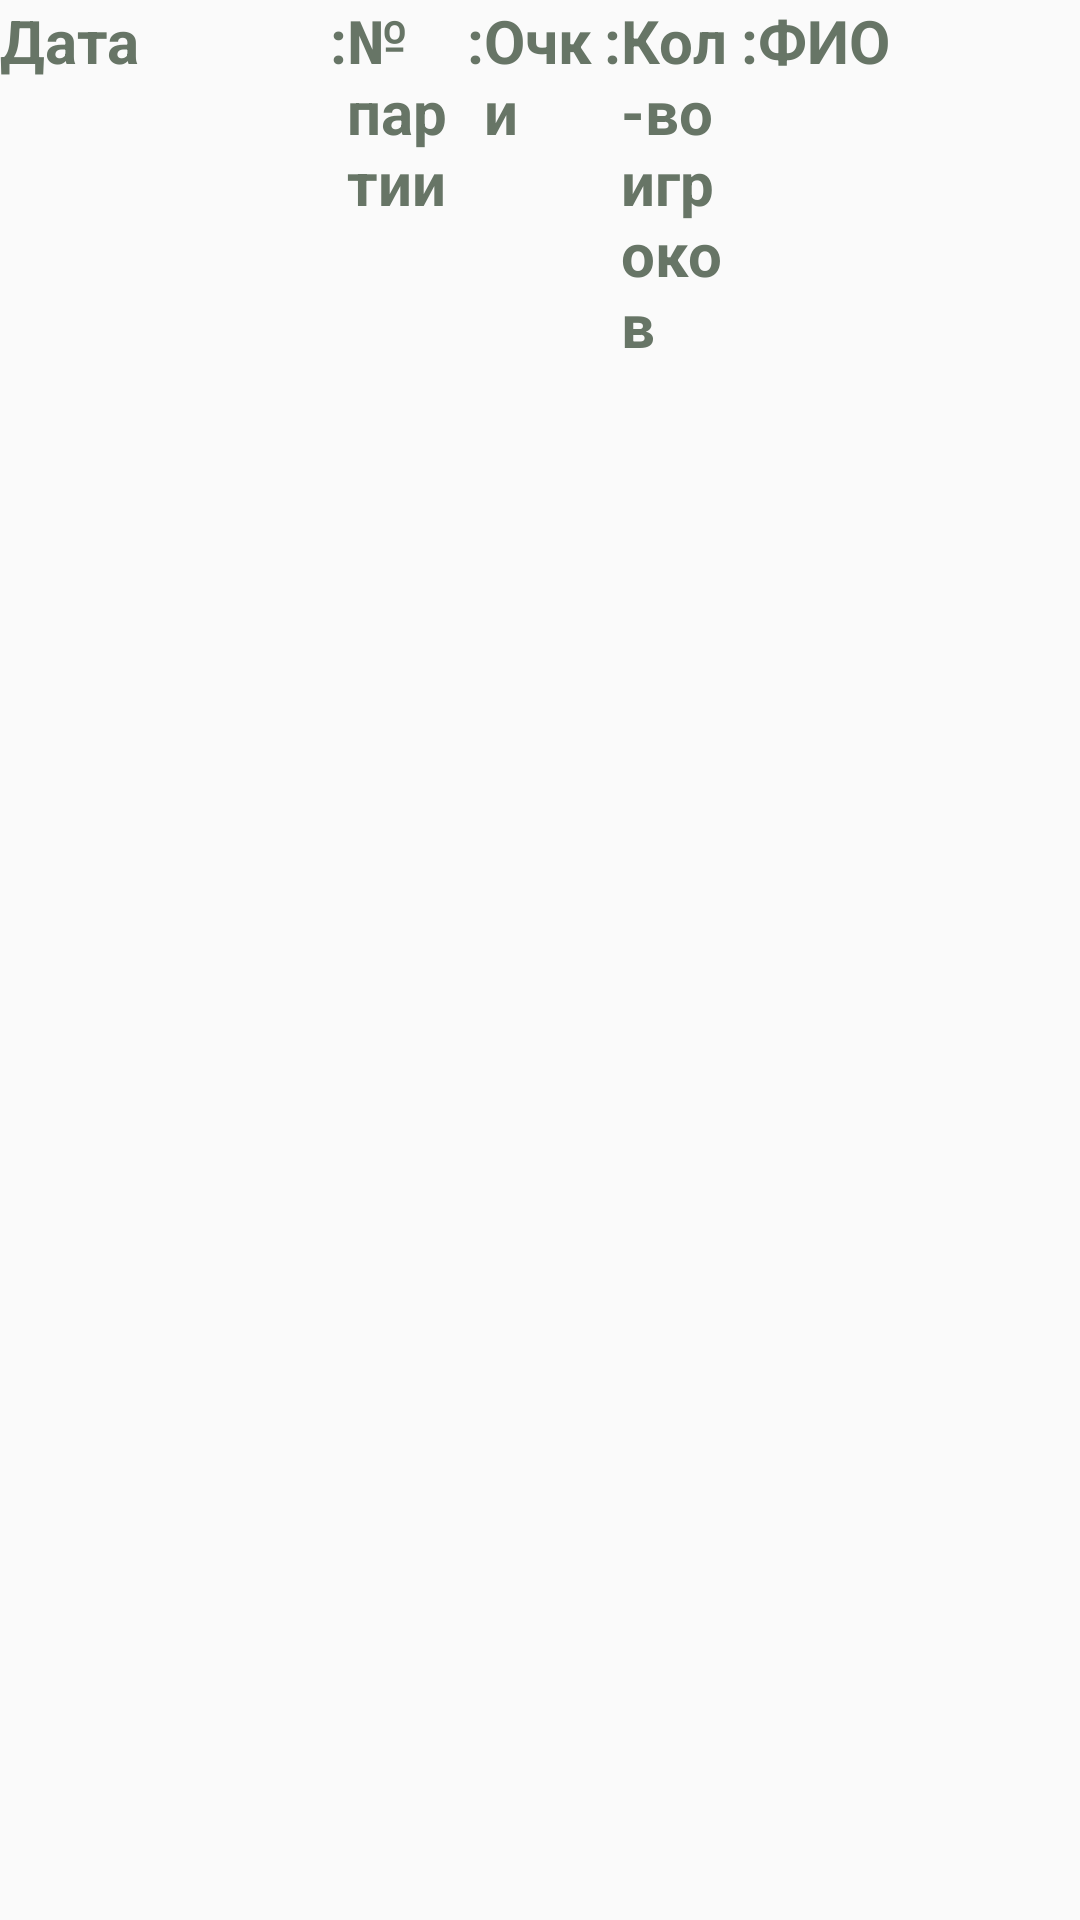

Reconstruct the res/layout file that produces this screen, plus the resources it refers to.
<!-- AndroidManifest.xml: application theme AppTheme -->
<!-- res/layout/activity_main.xml -->
<LinearLayout xmlns:android="http://schemas.android.com/apk/res/android"
    android:layout_width="fill_parent"
    android:layout_height="wrap_content"
    android:orientation="vertical" >
<TableLayout
    android:id="@+id/tablelayout"
    android:layout_width="wrap_content"
    android:layout_height="wrap_content">





    <TableRow
        android:id="@+id/tableRow"
        android:layout_width="match_parent"
        android:layout_height="wrap_content"
        android:gravity="left"
        >
        <TextView
            android:layout_width="110dp"
            android:layout_height="wrap_content"
            android:text="@string/date"
            android:textColor="#677566"
            android:textSize="20sp"
            android:textStyle="bold" />

        <TextView
            android:layout_width="wrap_content"
            android:layout_height="wrap_content"
            android:text="@string/divider"
            android:textColor="#677566"
            android:textSize="20sp"
            android:textStyle="bold" />

        <TextView
            android:text="@string/gameNum"
            android:layout_width="40dp"
            android:layout_height="wrap_content"
            android:textColor="#677566"
            android:textSize="20sp"
            android:textStyle="bold" />

        <TextView
            android:layout_width="wrap_content"
            android:layout_height="wrap_content"
            android:text="@string/divider"
            android:textColor="#677566"
            android:textSize="20sp"
            android:textStyle="bold" />

        <TextView
            android:text="@string/points"
            android:layout_width="40dp"
            android:layout_height="wrap_content"
            android:textColor="#677566"
            android:textSize="20sp"
            android:textStyle="bold" />

        <TextView
            android:layout_width="wrap_content"
            android:layout_height="wrap_content"
            android:text="@string/divider"
            android:textColor="#677566"
            android:textSize="20sp"
            android:textStyle="bold" />

        <TextView
            android:text="@string/plyersNum"
            android:layout_width="40dp"
            android:layout_height="wrap_content"
            android:textColor="#677566"
            android:textSize="20sp"
            android:textStyle="bold" />

        <TextView
            android:layout_width="wrap_content"
            android:layout_height="wrap_content"
            android:text="@string/divider"
            android:textColor="#677566"
            android:textSize="20sp"
            android:textStyle="bold" />

        <TextView
            android:text="@string/fio"
            android:layout_width="110dp"
            android:layout_height="wrap_content"
            android:textColor="#677566"
            android:textSize="20sp"
            android:textStyle="bold" />

        <TextView
            android:layout_width="wrap_content"
            android:layout_height="wrap_content"
            android:text="@string/divider"
            android:textColor="#677566"
            android:textSize="20sp"
            android:textStyle="bold" />

        <TextView
            android:text="@string/corp"
            android:layout_width="120dp"
            android:layout_height="wrap_content"
            android:textColor="#677566"
            android:textSize="20sp"
            android:textStyle="bold" />
    </TableRow>
</TableLayout>
    <ListView
        android:layout_width="fill_parent"
        android:layout_height="fill_parent"
        android:id="@+id/list"
        />

</LinearLayout>
<!-- resources referenced by this layout -->
<resources>
  <string name="corp">Корпорация</string>
  <string name="date">Дата</string>
  <string name="divider">:</string>
  <string name="fio">ФИО</string>
  <string name="gameNum">№ партии</string>
  <string name="plyersNum">Кол-во игроков</string>
  <string name="points">Очки</string>
  <style name="AppTheme" parent="Theme.AppCompat.Light.DarkActionBar">
          
          <item name="colorPrimary">@color/colorPrimary</item>
          <item name="colorPrimaryDark">@color/colorPrimaryDark</item>
          <item name="colorAccent">@color/colorAccent</item>
      </style>
  <!-- not gathered from this repository: default colours our renderer supplied (Android Studio template values) -->
  <color name="colorPrimary">#FF6200EE</color>
  <color name="colorPrimaryDark">#FF3700B3</color>
  <color name="colorAccent">#FF03DAC5</color>
</resources>
